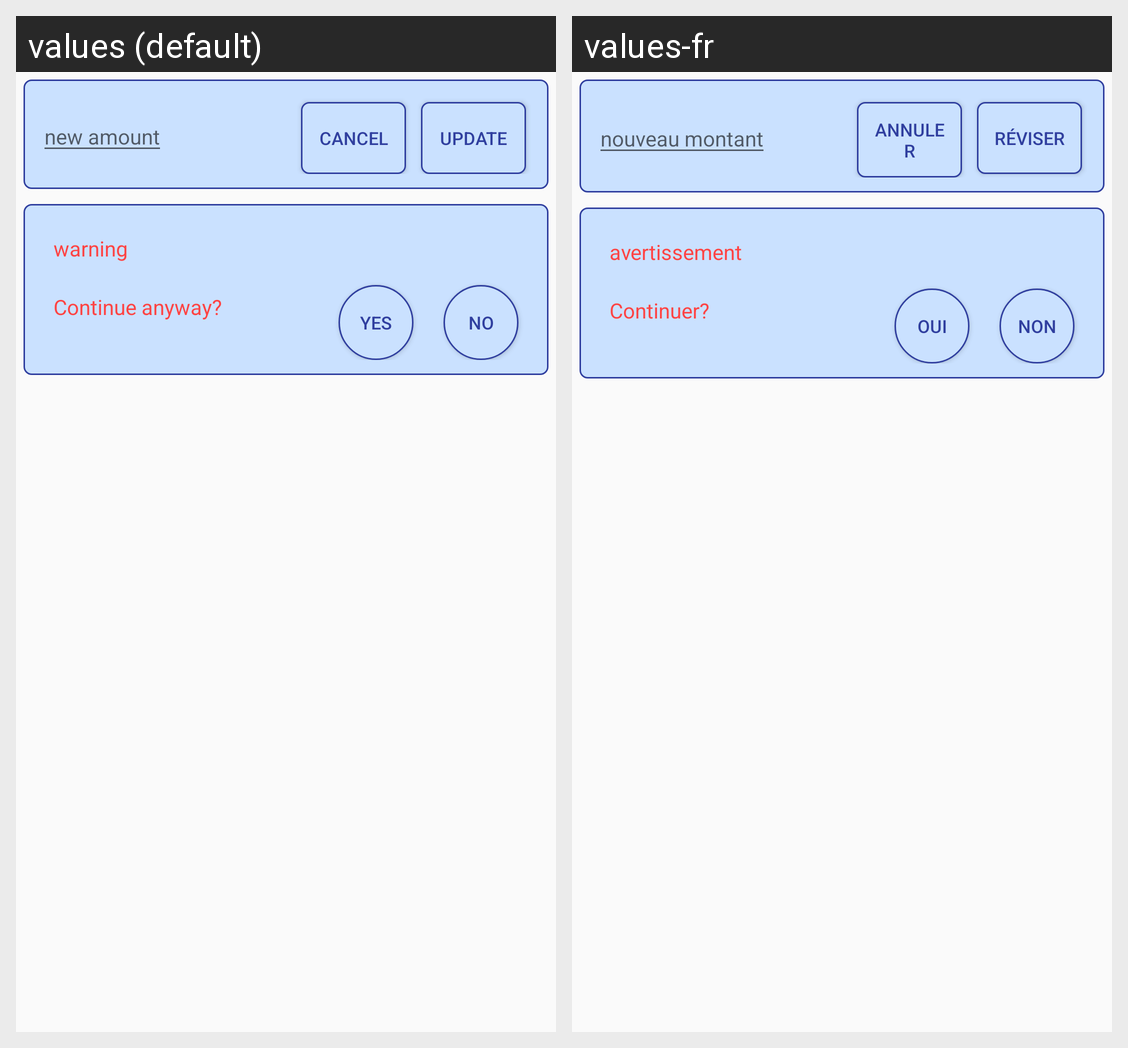

Locale-by-locale string values for the Android screen shown in this grid:
Android screen res/layout/dialog_update.xml rendered under 2 locales, left to right: values (default), values-fr. Device: Nexus 5 (rendered at 1080×1920; each locale shown at half size, 540×960, under a caption strip naming it); theme AppTheme.NoActionBar.
Strings drawn on this screen, with the default value and each locale's value (text and hints the layout hard-codes, and strings that could not be matched under every locale, appear in the picture but are not listed):

update
  values: update
  values-fr: réviser

cancel
  values: Cancel
  values-fr: Annuler

new_amt
  values: new amount
  values-fr: nouveau montant

warning
  values: warning
  values-fr: avertissement

continue_anyway
  values: Continue anyway?
  values-fr: Continuer?

no
  values: no
  values-fr: non

yes
  values: yes
  values-fr: oui
